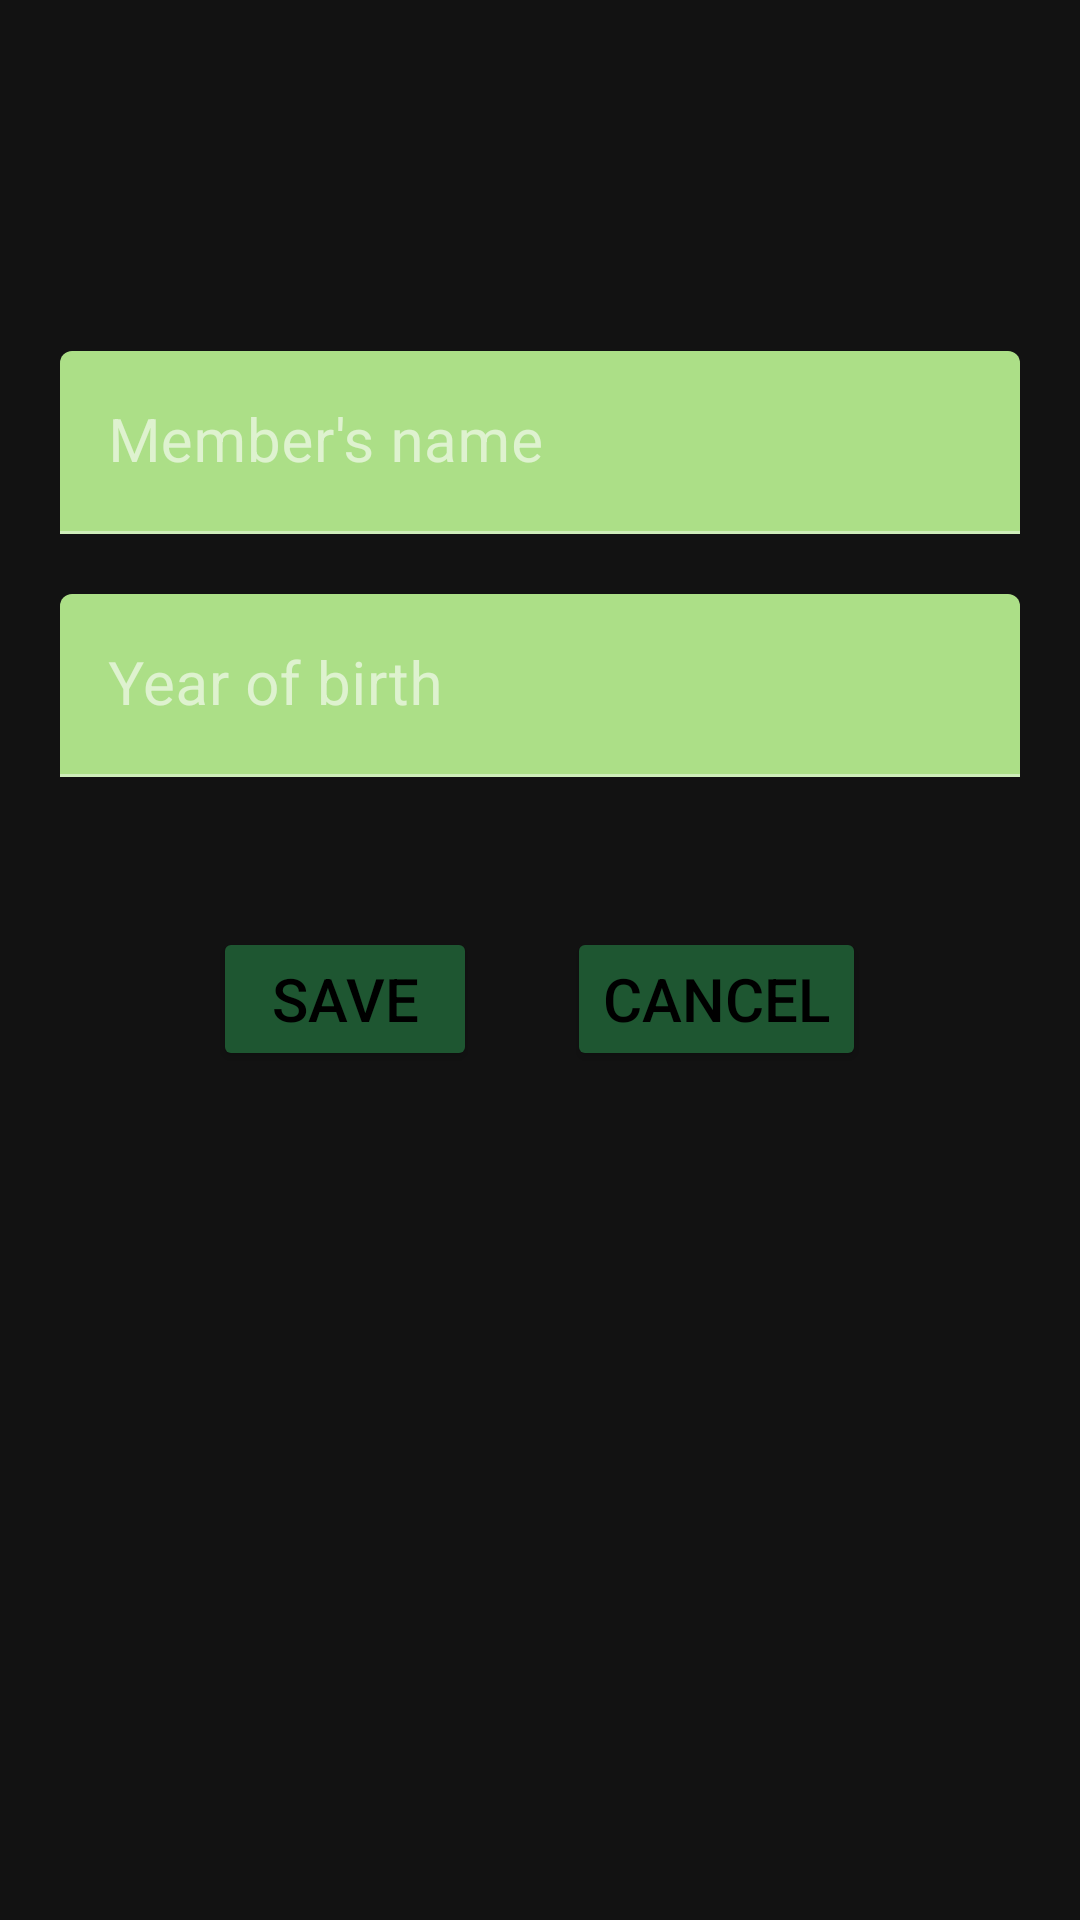

Produce the Android XML layout that renders to this screen, including the resource entries it uses.
<!-- AndroidManifest.xml: application theme Theme.Library -->
<!-- res/layout/thanh_vien_dialog.xml -->
<?xml version="1.0" encoding="utf-8"?>
<LinearLayout
    xmlns:android="http://schemas.android.com/apk/res/android"
    android:layout_width="match_parent"
    android:layout_height="match_parent"
    android:background="@drawable/welcome"
    android:orientation="vertical">

    <TextView

        android:id="@+id/tvIdM"
        android:layout_width="match_parent"
        android:layout_height="wrap_content"
        android:layout_marginLeft="20dp"
        android:layout_marginTop="70dp"
        android:layout_marginRight="20dp"
        android:layout_marginBottom="20dp"
        android:fontFamily="sans-serif-thin"
        android:textColor="@color/black"
        android:textColorHint="@color/black"
        android:textSize="20sp"
        android:textStyle="bold" />
    <com.google.android.material.textfield.TextInputLayout

        android:layout_width="match_parent"
        android:layout_height="wrap_content"
        android:layout_marginBottom="20dp"
        android:layout_marginLeft="20dp"
        android:layout_marginRight="20dp">

        <com.google.android.material.textfield.TextInputEditText
            android:id="@+id/etNameM"
            android:layout_width="match_parent"
            android:layout_height="match_parent"
            android:backgroundTint="@color/Green"
            android:fontFamily="sans-serif-thin"
            android:hint="Member's name"
            android:textColor="@color/GreenFirst"
            android:textColorHint="@color/GreenFirst"
            android:textSize="20sp"
            android:textStyle="bold" />
    </com.google.android.material.textfield.TextInputLayout>
    <com.google.android.material.textfield.TextInputLayout
        android:layout_width="match_parent"
        android:layout_height="wrap_content"
        android:layout_marginBottom="20dp"
        android:layout_marginLeft="20dp"
        android:layout_marginRight="20dp">

        <com.google.android.material.textfield.TextInputEditText

            android:id="@+id/etBirthM"
            android:layout_width="match_parent"
            android:layout_height="wrap_content"
            android:backgroundTint="@color/Green"
            android:fontFamily="sans-serif-thin"
            android:hint="Year of birth"
            android:inputType="number"
            android:maxLength="4"
            android:textColor="@color/GreenFirst"
            android:textColorHint="@color/GreenFirst"
            android:textSize="20sp"
            android:textStyle="bold" />
    </com.google.android.material.textfield.TextInputLayout>
    <LinearLayout

        android:layout_width="wrap_content"
        android:layout_height="wrap_content"
        android:layout_margin="30dp"
        android:layout_gravity="center_horizontal"
        >
        <Button
            android:layout_width="wrap_content"
            android:layout_height="wrap_content"
            android:id="@+id/btnSaveM"
            android:text="Save"
            android:textColor="@color/black"
            android:textSize="20sp"
            android:backgroundTint="@color/GreenFirst"
            />
        <Button

            android:layout_width="wrap_content"
            android:layout_height="wrap_content"
            android:id="@+id/btnCacelM"
            android:text="Cancel"
            android:textColor="@color/black"
            android:textSize="20sp"
            android:layout_marginLeft="30dp"
            android:backgroundTint="@color/GreenFirst"/>


    </LinearLayout>
</LinearLayout>
<!-- resources referenced by this layout -->
<resources>
  <color name="Green">#ACDF87</color>
  <color name="GreenFirst">#1E5631</color>
  <color name="black">#FF000000</color>
  <style name="Theme.Library" parent="Theme.MaterialComponents.NoActionBar">
          
          <item name="colorPrimary">@color/purple_500</item>
          <item name="colorPrimaryVariant">@color/purple_700</item>
          <item name="colorOnPrimary">@color/white</item>
          
          <item name="colorSecondary">@color/teal_200</item>
          <item name="colorSecondaryVariant">@color/teal_700</item>
          <item name="colorOnSecondary">@color/black</item>
          
          <item name="android:statusBarColor" tools:targetApi="l">?attr/colorPrimaryVariant</item>
          
      </style>
  <color name="purple_500">#FF6200EE</color>
  <color name="purple_700">#FF3700B3</color>
  <color name="white">#ffffff</color>
  <color name="teal_200">#FF03DAC5</color>
  <color name="teal_700">#FF018786</color>
</resources>
